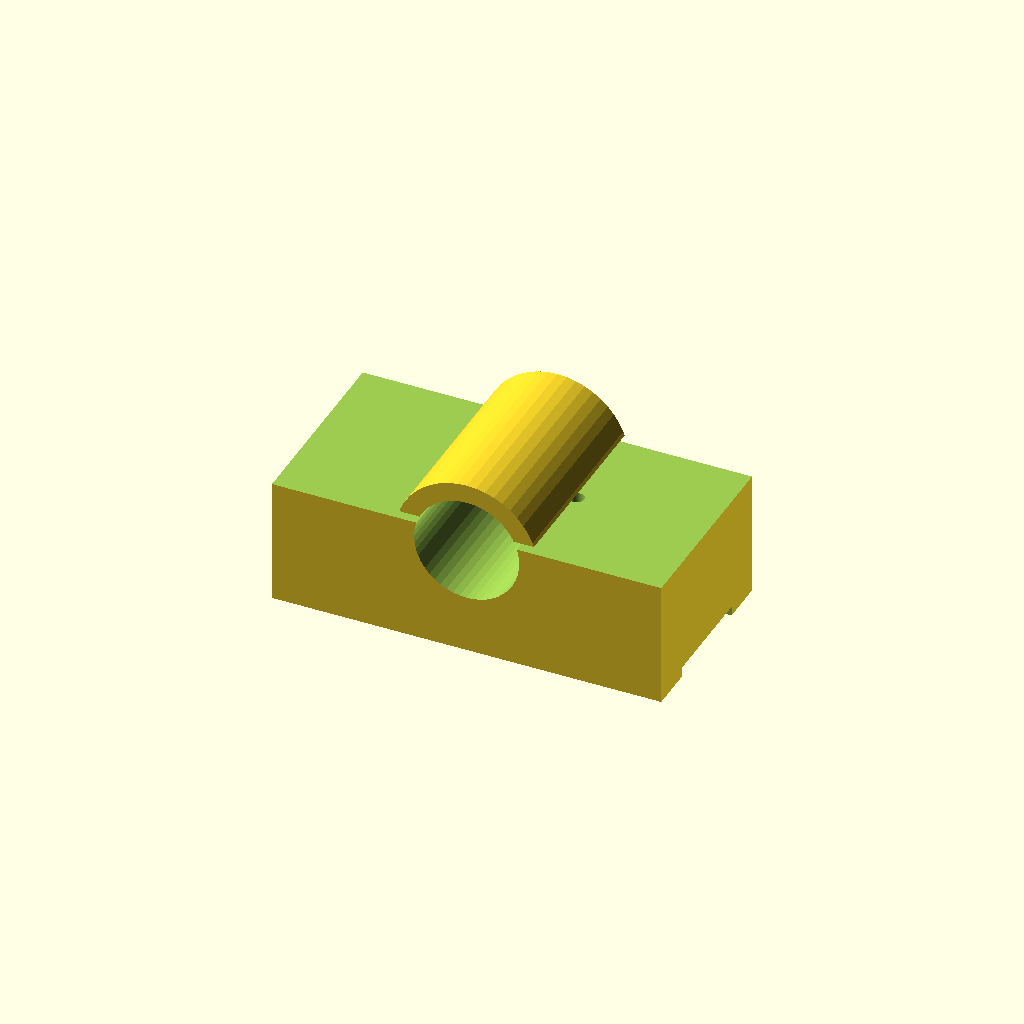
Cell 1: the model at its default parameters.
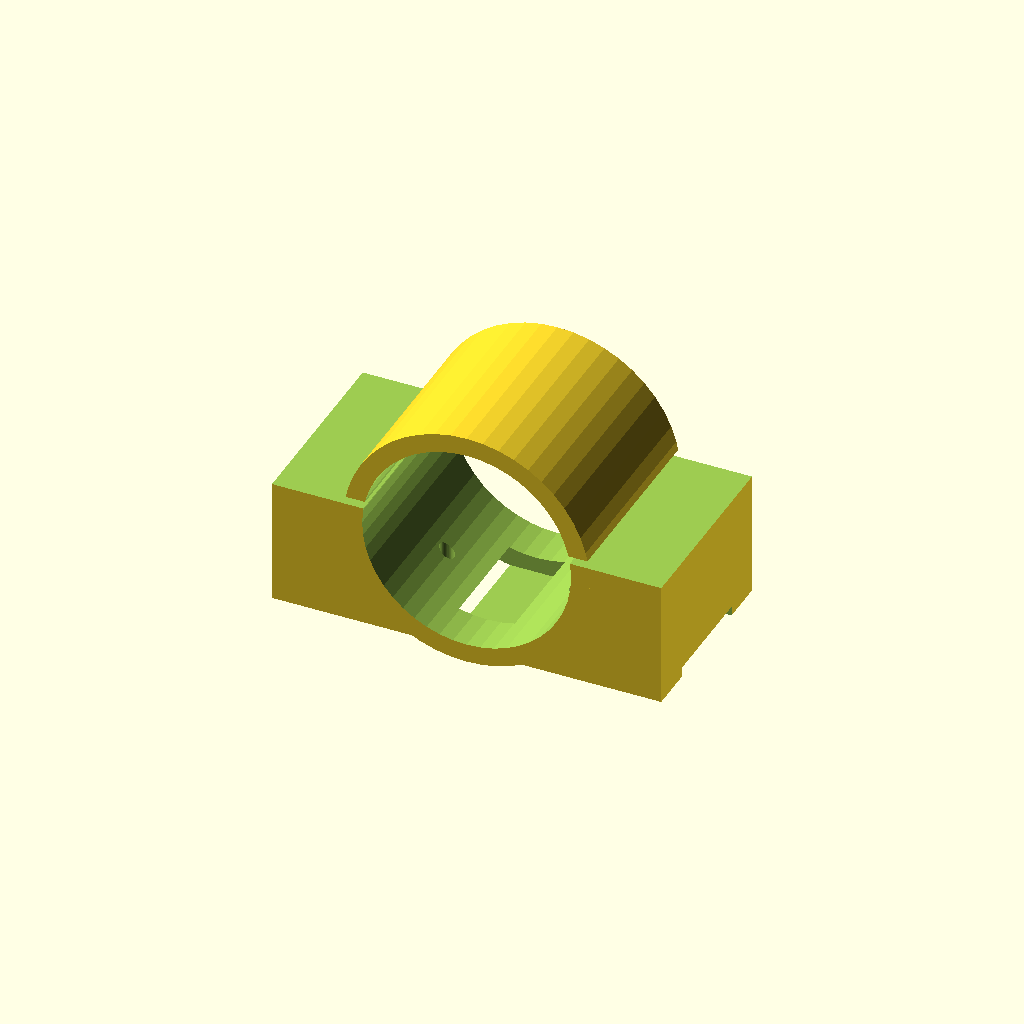
Cell 2: the same model with PIPE_D = 64.
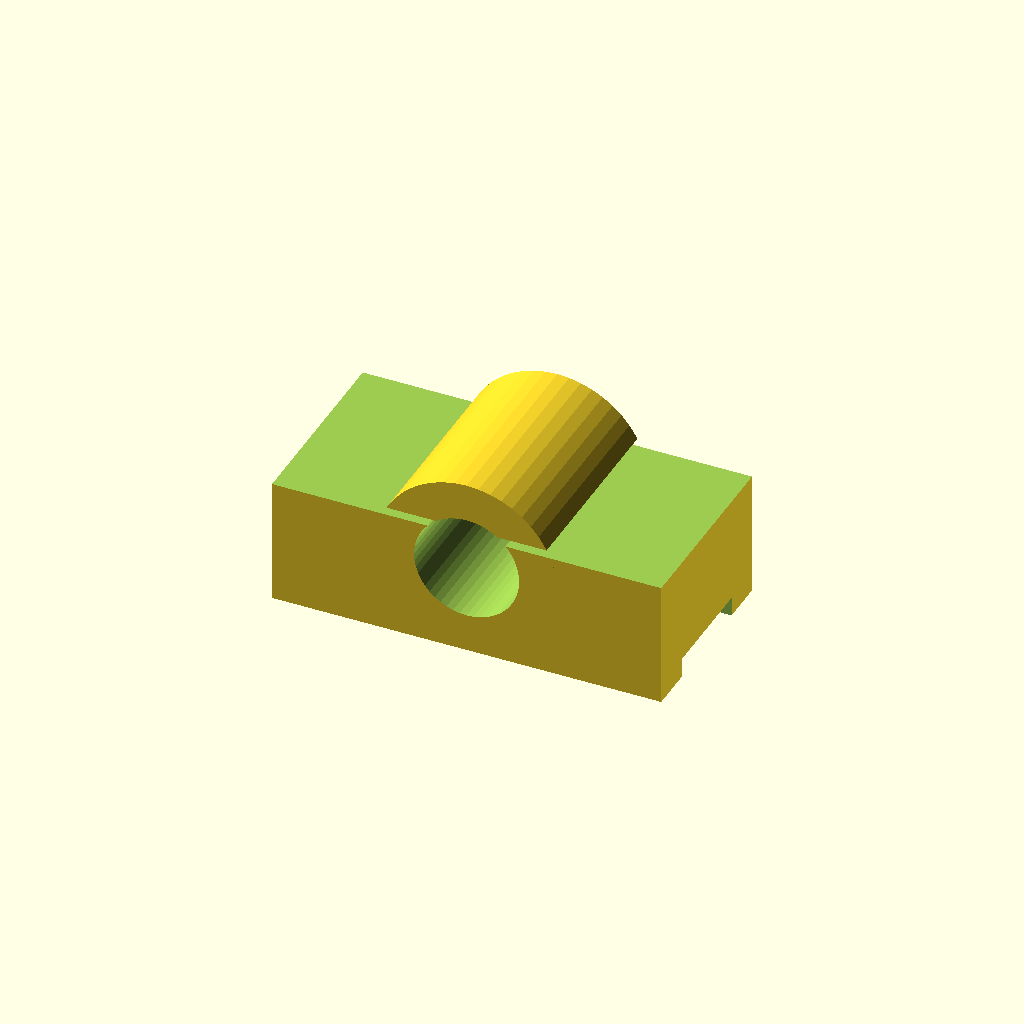
Cell 3: WALL = 12 (everything else at default).
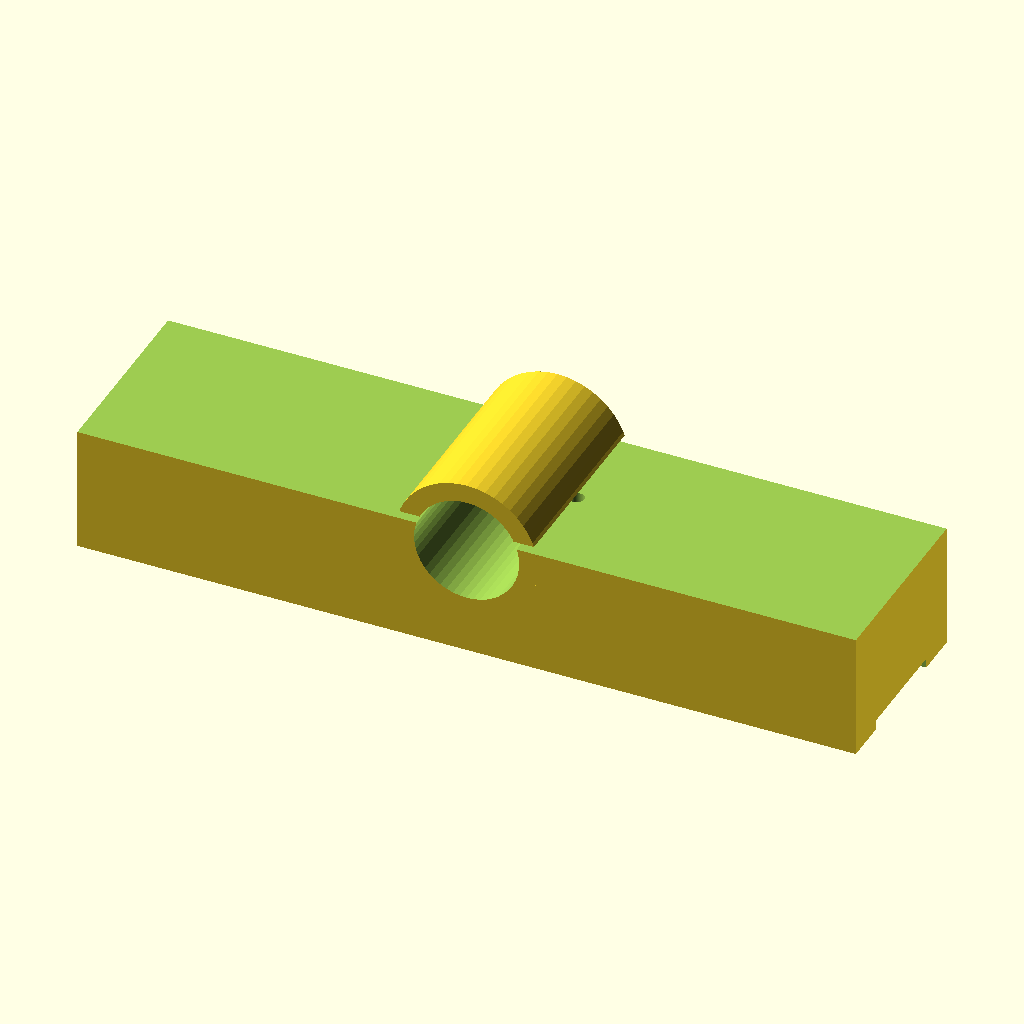
Cell 4: W = 240 (everything else at default).
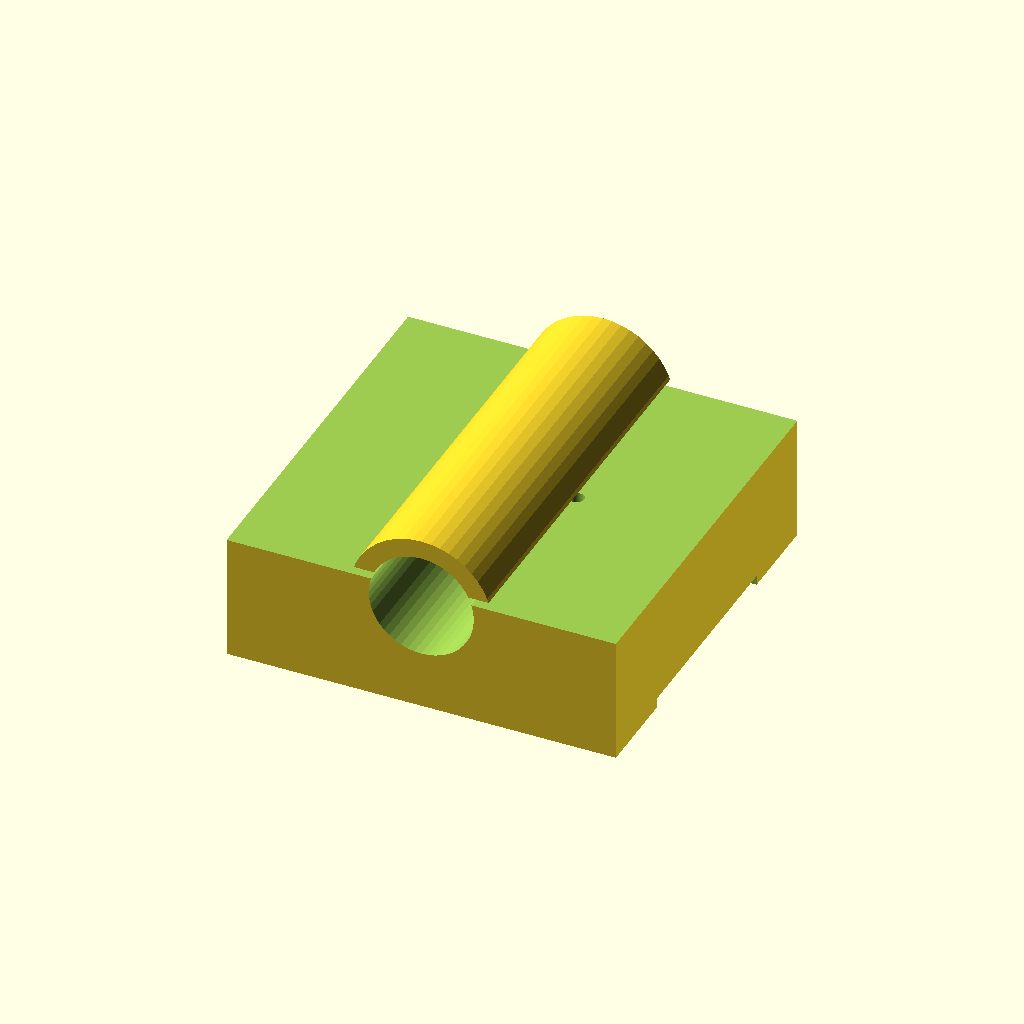
Cell 5: D = 120 (everything else at default).
One fixed orthographic camera (rotation 55°, 0°, 25°; colour scheme Cornfield) for every cell.
Source of the model, examples/openscad_bracket.scad:
// Example: a wall bracket for a 32 mm pipe, in OpenSCAD.
//
//   forge3d create --name bracket --purpose print --backend openscad \
//       --source examples/openscad_bracket.scad --dims x=120,y=60,z=40
//
// Everything is a parameter. Change PIPE_D for a different pipe and the whole
// part re-derives — which is the reason to use CSG for hard-surface work.

PIPE_D   = 32;     // pipe outer diameter, mm
CLEAR    = 0.4;    // clearance so the pipe actually fits, mm
WALL     = 6;      // wall thickness, mm
W        = 120;    // overall width
D        = 60;     // overall depth
H        = 40;     // overall height
HOLE_D   = 4.5;    // M4 clearance
HOLE_X   = 40;     // hole spacing (both axes)
CHAMFER  = 1.2;

$fn = 48;

module saddle() {
    difference() {
        union() {
            // body
            hull() {
                cube([W, D, H], center = true);
            }
            // outer barrel so the pipe seats in a round cradle
            translate([0, 0, H / 2 - WALL])
                rotate([90, 0, 0])
                    cylinder(d = PIPE_D + 2 * WALL, h = D, center = true);
        }

        // pipe channel
        translate([0, 0, H / 2 - WALL])
            rotate([90, 0, 0])
                cylinder(d = PIPE_D + CLEAR, h = D + 2, center = true);

        // mounting holes
        for (x = [-HOLE_X / 2, HOLE_X / 2]) {
            translate([x, 0, 0])
                cylinder(d = HOLE_D, h = H + 2, center = true);
        }

        // relieve the underside so it sits flat against a wall
        translate([0, 0, -H / 2 - 0.01])
            cube([W + 2, D * 0.55, WALL], center = true);
    }
}

module chamfered() {
    // a light chamfer reads as "manufactured" rather than "extruded"
    difference() {
        saddle();
        translate([0, 0, H / 2])
            cube([W + 2, D + 2, 2 * CHAMFER], center = true);
    }
}

chamfered();
Customizer parameters (derived from the source; name, type, default, range or options):
PIPE_D: number, default 32
CLEAR: number, default 0.4
WALL: number, default 6
W: number, default 120
D: number, default 60
H: number, default 40
HOLE_D: number, default 4.5
HOLE_X: number, default 40
CHAMFER: number, default 1.2
